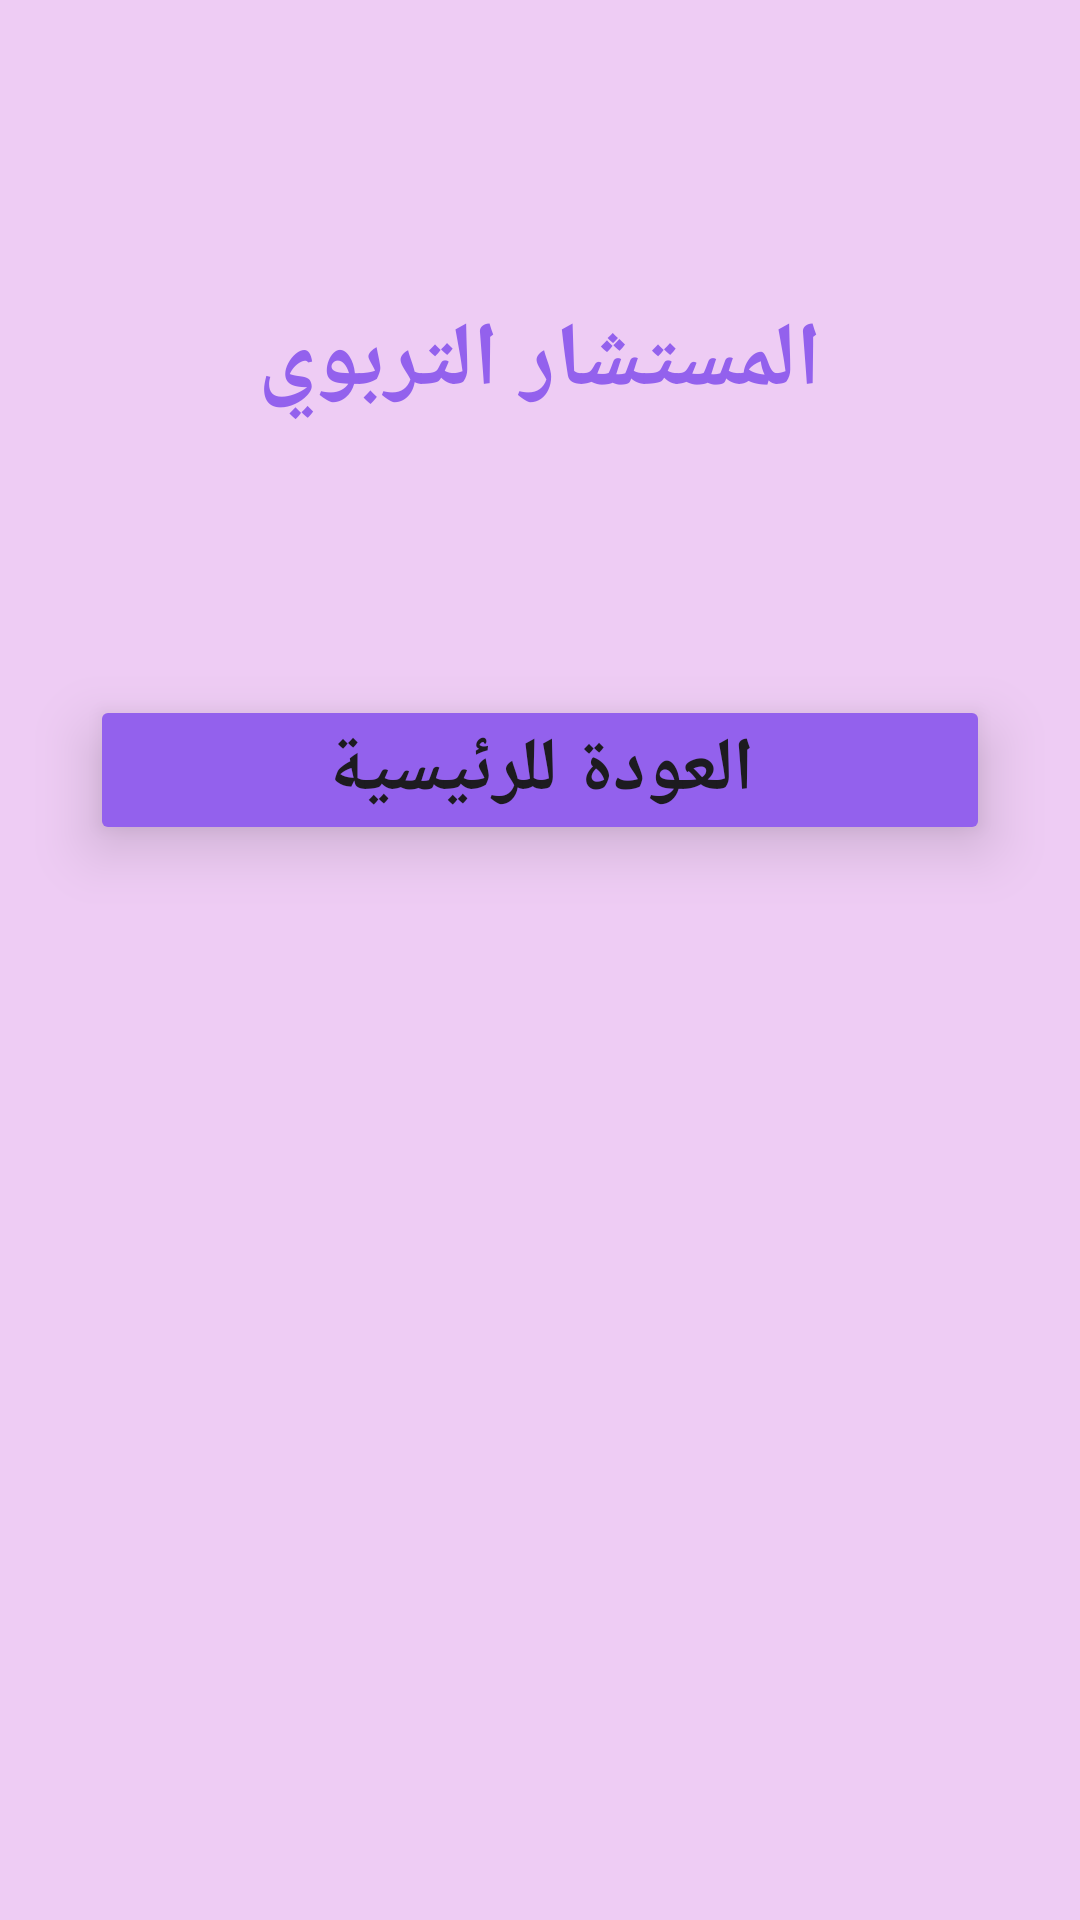

Reconstruct the res/layout file that produces this screen, plus the resources it refers to.
<!-- AndroidManifest.xml: application theme Theme.OfuqProject -->
<!-- res/layout/activity_educational_consultant.xml -->
<?xml version="1.0" encoding="utf-8"?>
<LinearLayout xmlns:android="http://schemas.android.com/apk/res/android"
    xmlns:app="http://schemas.android.com/apk/res-auto"
    xmlns:tools="http://schemas.android.com/tools"
    android:id="@+id/main"
    android:layout_width="match_parent"
    android:layout_height="match_parent"
    tools:context=".Educational_Consultant"
    android:background="#EECCF4"
    android:paddingStart="8dp"
    android:paddingEnd="8dp"
    android:orientation="vertical">
    <TextView
        android:layout_width="wrap_content"
        android:layout_height="wrap_content"
        android:text="المستشار التربوي"
        android:textColor="@color/purple"
        android:textSize="30sp"
        android:textStyle="bold"
        android:layout_gravity="center_horizontal"
        android:layout_marginTop="100dp"/>
    <ListView
        android:id="@+id/listViewConsultant"
        android:layout_width="match_parent"
        android:layout_height="wrap_content"
        android:layout_marginTop="35dp"
        android:layout_marginBottom="16dp"
        android:divider="@null"
        android:dividerHeight="12dp" />
    <Button
        android:id="@+id/btnStart"
        android:layout_width="300dp"
        android:layout_height="50dp"
        android:layout_marginTop="40dp"
        android:backgroundTint="@color/purple"
        android:text="العودة للرئيسية"
        android:textStyle="bold"
        android:padding="0dp"
        android:layout_gravity="center"
        android:textSize="25sp"
        android:elevation="8dp"
        android:translationZ="4dp"
        android:stateListAnimator="@null"
        >
    </Button>



</LinearLayout>
<!-- resources referenced by this layout -->
<resources>
  <color name="purple">#9361ED</color>
  <style name="Theme.OfuqProject" parent="Base.Theme.OfuqProject" />
  <style name="Base.Theme.OfuqProject" parent="Theme.Material3.DayNight.NoActionBar">
          
          
      </style>
</resources>
